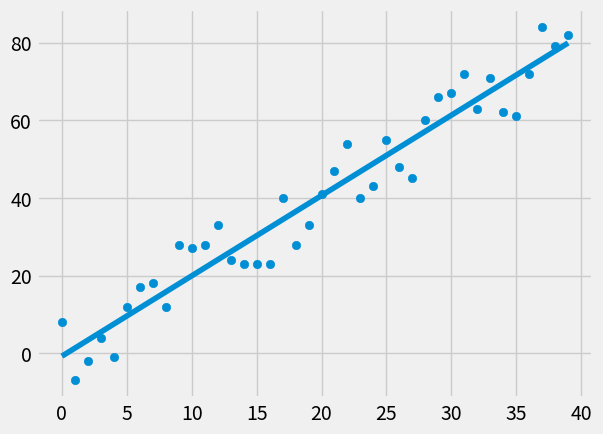

Here is the Python script that generated this plot:
from statistics import mean
import numpy as np
import matplotlib.pyplot as plt
from matplotlib import style
import random

style.use('fivethirtyeight')

# create a random dataset
def create_dataset(amount, variance, step=2, correlation=False):
    val = 1
    ys = []
    for i in range(amount):
        y = val + random.randrange(-variance, variance)
        ys.append(y)
        if correlation and correlation == 'pos':
            val+=step
        elif correlation and correlation == 'neg':
            val -=step

    xs = [i for i in range(len(ys))]
    return np.array(xs, dtype=np.float64), np.array(ys, dtype=np.float64)


# m -> y = mx + b
def get_fit_slope(x_coords, y_coords):
    return (mean(x_coords) * mean(y_coords) - mean(x_coords * y_coords)) / ((mean(x_coords) ** 2) - mean(x_coords ** 2))


# b -> y = mx + b
def get_fit_intercept(x_coords, y_coords, m):
    return (mean(y_coords) - (m * mean(x_coords)))


def get_regression_line(x_coords, m, b):
    return [(m * x) + b for x in x_coords]


def squared_error(ys_original, ys_line):
    return sum((ys_line - ys_original)**2)


# r^2 -> r^2 = 1 - SEy^ / SEy-
def coefficient_of_determination(ys_original, ys_line):
    y_mean_line = [mean(ys_original) for y in ys_original]
    squared_error_regr = squared_error(ys_original, ys_line)
    squared_error_y_mean = squared_error(ys_original, y_mean_line)
    return 1 - (squared_error_regr / squared_error_y_mean)

#xs = np.array([1, 2, 3, 4, 5, 6], dtype=np.float64)
#ys = np.array([5, 4, 6, 5, 6, 7], dtype=np.float64)

xs, ys = create_dataset(40 , 10, 2, correlation='pos')

m = get_fit_slope(xs, ys)
b = get_fit_intercept(xs, ys, m)
line = get_regression_line(xs, m, b)


# the error
r_squared = coefficient_of_determination(ys, line)
print(r_squared)

plt.scatter(xs, ys)
plt.plot(xs, line)
plt.show()
